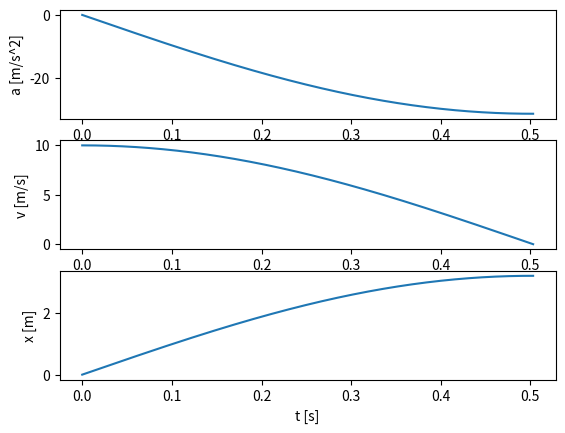

This chart was generated by the following Python code:
import matplotlib.pyplot as plt
import numpy as np

my = 0.5 # dynamisk froksjonskoeffisient
v0 = 10.0 # startfart i m/s
g = 9.81 # tyngdeakselerasjonen
k = 1

a = lambda x: -k*x*g
v = [v0]
x = [0]
dt = 0.001

while v[-1] > 0:
    v.append(v[-1]+a(x[-1])*dt)
    x.append(x[-1]+v[-1]*dt)

t = np.linspace(0,(len(v)-1)*dt,len(v))
print(x[-1])

fig, (ax1, ax2, ax3) = plt.subplots(3, 1)

ax1.plot(t, [a(x) for x in x])
ax1.set_xlabel('t [s]')
ax1.set_ylabel('a [m/s^2]')

ax2.plot(t, v)
ax2.set_xlabel('t [s]')
ax2.set_ylabel('v [m/s]')

ax3.plot(t, x)
ax3.set_xlabel('t [s]')
ax3.set_ylabel('x [m]')


plt.show()
